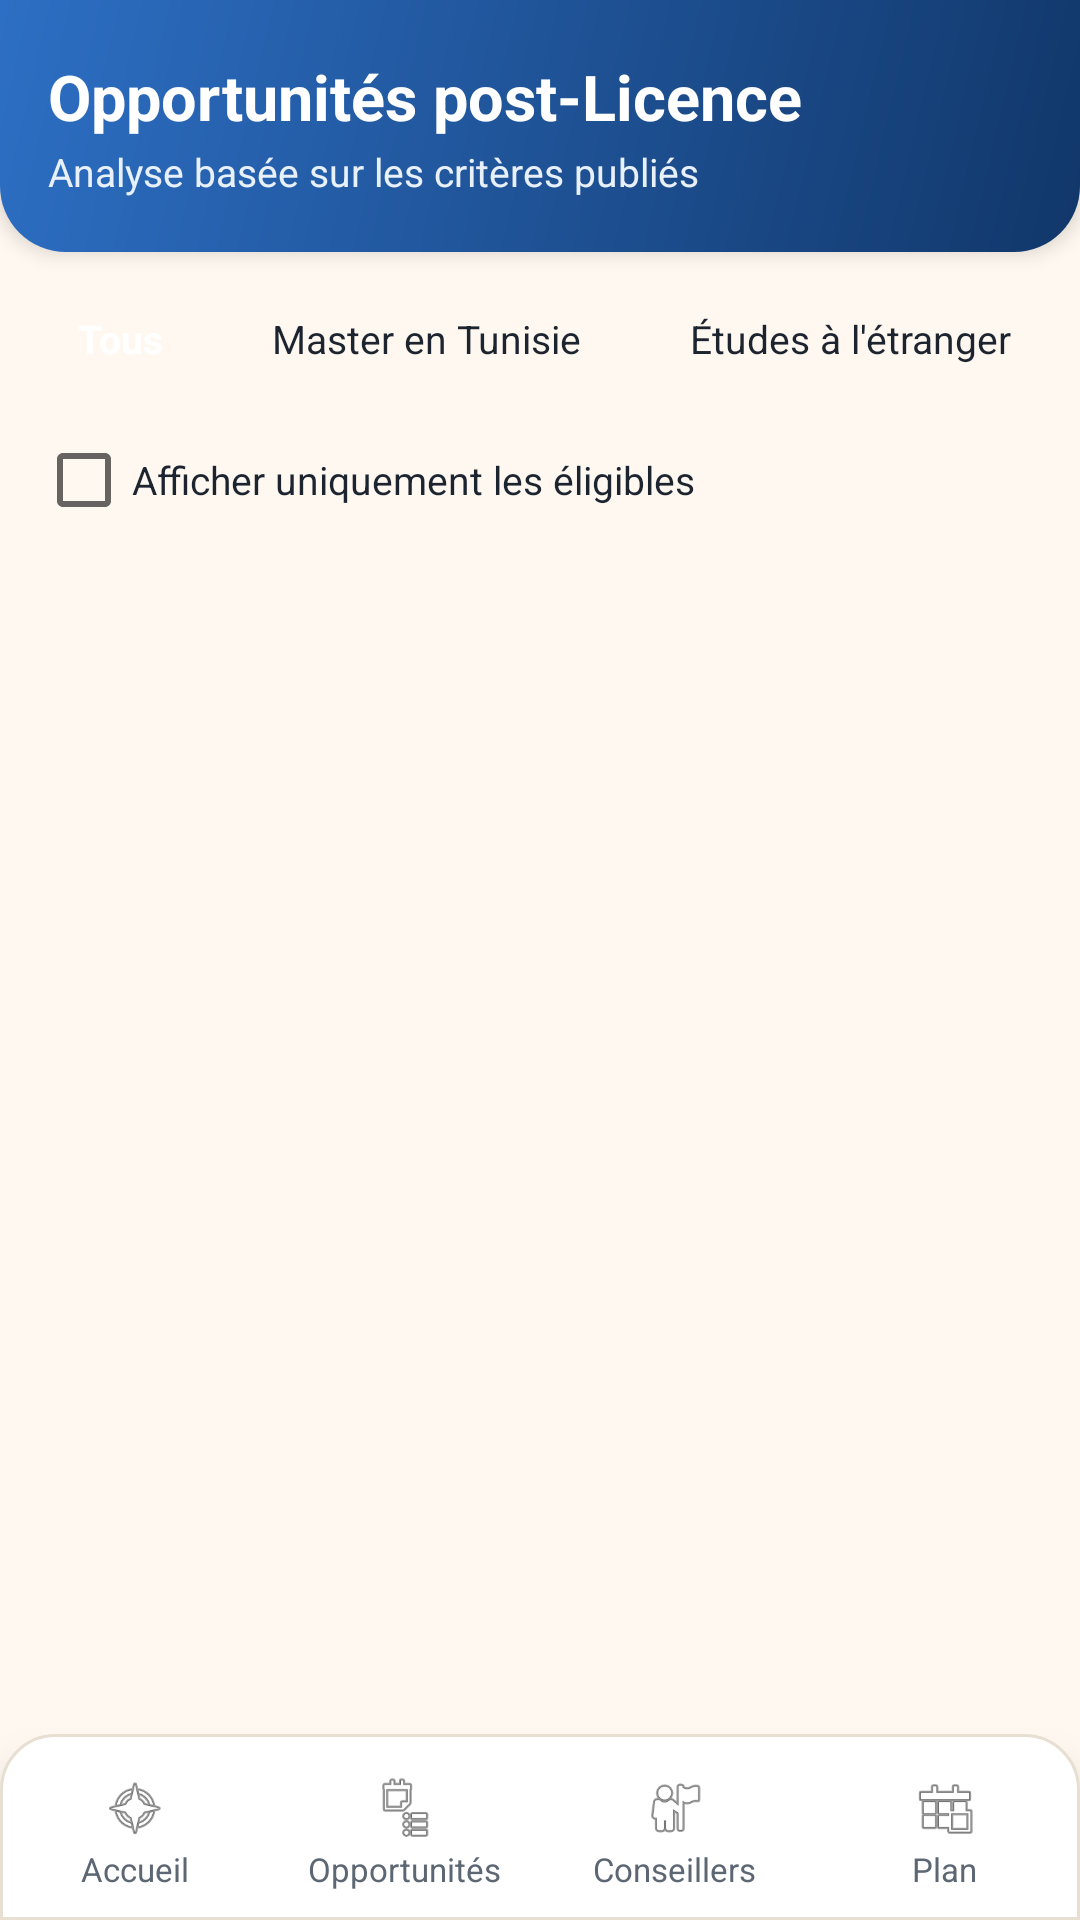

Android layout source for this screen:
<!-- AndroidManifest.xml: application theme Theme.Forsa -->
<!-- res/layout/activity_opportunities.xml -->
<?xml version="1.0" encoding="utf-8"?>
<LinearLayout xmlns:android="http://schemas.android.com/apk/res/android"
    android:layout_width="match_parent"
    android:layout_height="match_parent"
    android:background="@color/color_background"
    android:orientation="vertical">

    
    <LinearLayout
        android:layout_width="match_parent"
        android:layout_height="wrap_content"
        android:background="@drawable/bg_header_curved"
        android:elevation="4dp"
        android:orientation="vertical"
        android:paddingStart="16dp"
        android:paddingTop="18dp"
        android:paddingEnd="16dp"
        android:paddingBottom="18dp">

        <TextView
            android:layout_width="wrap_content"
            android:layout_height="wrap_content"
            android:text="@string/opportunities_title"
            android:textColor="@color/color_white"
            android:textSize="21sp"
            android:textStyle="bold" />

        <TextView
            android:layout_width="wrap_content"
            android:layout_height="wrap_content"
            android:layout_marginTop="2dp"
            android:text="@string/opportunities_subtitle"
            android:textColor="@color/color_primary_light"
            android:textSize="13sp" />
    </LinearLayout>

    
    <LinearLayout
        android:layout_width="match_parent"
        android:layout_height="0dp"
        android:layout_weight="1"
        android:orientation="vertical"
        android:paddingStart="12dp"
        android:paddingTop="12dp"
        android:paddingEnd="12dp">

        
        <HorizontalScrollView
            android:layout_width="match_parent"
            android:layout_height="wrap_content"
            android:scrollbars="none">

            <LinearLayout
                android:layout_width="wrap_content"
                android:layout_height="wrap_content"
                android:orientation="horizontal">

                <TextView
                    android:id="@+id/chipOppAll"
                    android:layout_width="wrap_content"
                    android:layout_height="34dp"
                    android:layout_marginEnd="8dp"
                    android:background="@drawable/bg_chip_selected"
                    android:gravity="center"
                    android:paddingStart="14dp"
                    android:paddingEnd="14dp"
                    android:text="@string/filter_all"
                    android:textColor="@color/color_white"
                    android:textSize="13sp"
                    android:textStyle="bold" />

                <TextView
                    android:id="@+id/chipOppMaster"
                    android:layout_width="wrap_content"
                    android:layout_height="34dp"
                    android:layout_marginEnd="8dp"
                    android:background="@drawable/bg_chip_default"
                    android:gravity="center"
                    android:paddingStart="14dp"
                    android:paddingEnd="14dp"
                    android:text="@string/pathway_master_title"
                    android:textColor="@color/color_text_primary"
                    android:textSize="13sp" />

                <TextView
                    android:id="@+id/chipOppAbroad"
                    android:layout_width="wrap_content"
                    android:layout_height="34dp"
                    android:layout_marginEnd="8dp"
                    android:background="@drawable/bg_chip_default"
                    android:gravity="center"
                    android:paddingStart="14dp"
                    android:paddingEnd="14dp"
                    android:text="@string/pathway_abroad_title"
                    android:textColor="@color/color_text_primary"
                    android:textSize="13sp" />

                <TextView
                    android:id="@+id/chipOppJob"
                    android:layout_width="wrap_content"
                    android:layout_height="34dp"
                    android:layout_marginEnd="8dp"
                    android:background="@drawable/bg_chip_default"
                    android:gravity="center"
                    android:paddingStart="14dp"
                    android:paddingEnd="14dp"
                    android:text="@string/pathway_job_title"
                    android:textColor="@color/color_text_primary"
                    android:textSize="13sp" />

                <TextView
                    android:id="@+id/chipOppFreelance"
                    android:layout_width="wrap_content"
                    android:layout_height="34dp"
                    android:background="@drawable/bg_chip_default"
                    android:gravity="center"
                    android:paddingStart="14dp"
                    android:paddingEnd="14dp"
                    android:text="@string/pathway_freelance_title"
                    android:textColor="@color/color_text_primary"
                    android:textSize="13sp" />
            </LinearLayout>
        </HorizontalScrollView>

        
        <LinearLayout
            android:layout_width="match_parent"
            android:layout_height="wrap_content"
            android:layout_marginTop="6dp"
            android:gravity="center_vertical"
            android:orientation="horizontal">

            <CheckBox
                android:id="@+id/cbOnlyEligible"
                android:layout_width="0dp"
                android:layout_height="wrap_content"
                android:layout_weight="1"
                android:text="@string/opp_filter_only_eligible"
                android:textColor="@color/color_text_primary"
                android:textSize="13sp" />

            <TextView
                android:id="@+id/tvOpportunitiesCount"
                android:layout_width="wrap_content"
                android:layout_height="wrap_content"
                android:textColor="@color/color_text_secondary"
                android:textSize="12sp"
                android:textStyle="bold" />
        </LinearLayout>

        <ListView
            android:id="@+id/lvOpportunities"
            android:layout_width="match_parent"
            android:layout_height="0dp"
            android:layout_marginTop="4dp"
            android:layout_weight="1"
            android:clipToPadding="false"
            android:divider="@android:color/transparent"
            android:dividerHeight="10dp"
            android:layoutAnimation="@anim/layout_anim_fall_down"
            android:paddingBottom="14dp" />

        <TextView
            android:id="@+id/tvEmptyOpportunities"
            android:layout_width="match_parent"
            android:layout_height="0dp"
            android:layout_weight="1"
            android:gravity="center"
            android:padding="24dp"
            android:text="@string/opp_empty"
            android:textColor="@color/color_text_secondary"
            android:textSize="14sp"
            android:visibility="gone" />
    </LinearLayout>

    <include layout="@layout/view_bottom_nav" />

</LinearLayout>
<!-- res/layout/view_bottom_nav.xml (included above) -->
<?xml version="1.0" encoding="utf-8"?>
<LinearLayout xmlns:android="http://schemas.android.com/apk/res/android"
    android:id="@+id/bottomNavContainer"
    android:layout_width="match_parent"
    android:layout_height="62dp"
    android:background="@drawable/bg_bottom_nav"
    android:elevation="10dp"
    android:orientation="horizontal"
    android:paddingTop="4dp">

    <LinearLayout
        android:id="@+id/navHome"
        android:layout_width="0dp"
        android:layout_height="match_parent"
        android:layout_weight="1"
        android:background="?attr/selectableItemBackground"
        android:gravity="center"
        android:orientation="vertical">

        <ImageView
            android:id="@+id/ivNavHome"
            android:layout_width="22dp"
            android:layout_height="22dp"
            android:contentDescription="@string/nav_home"
            android:src="@android:drawable/ic_menu_compass" />

        <TextView
            android:id="@+id/tvNavHome"
            android:layout_width="wrap_content"
            android:layout_height="wrap_content"
            android:layout_marginTop="2dp"
            android:text="@string/nav_home"
            android:textColor="@color/color_text_secondary"
            android:textSize="11sp" />
    </LinearLayout>

    <LinearLayout
        android:id="@+id/navOpportunities"
        android:layout_width="0dp"
        android:layout_height="match_parent"
        android:layout_weight="1"
        android:background="?attr/selectableItemBackground"
        android:gravity="center"
        android:orientation="vertical">

        <ImageView
            android:id="@+id/ivNavOpportunities"
            android:layout_width="22dp"
            android:layout_height="22dp"
            android:contentDescription="@string/nav_opportunities"
            android:src="@android:drawable/ic_menu_agenda" />

        <TextView
            android:id="@+id/tvNavOpportunities"
            android:layout_width="wrap_content"
            android:layout_height="wrap_content"
            android:layout_marginTop="2dp"
            android:text="@string/nav_opportunities"
            android:textColor="@color/color_text_secondary"
            android:textSize="11sp" />
    </LinearLayout>

    <LinearLayout
        android:id="@+id/navAdvisors"
        android:layout_width="0dp"
        android:layout_height="match_parent"
        android:layout_weight="1"
        android:background="?attr/selectableItemBackground"
        android:gravity="center"
        android:orientation="vertical">

        <ImageView
            android:id="@+id/ivNavAdvisors"
            android:layout_width="22dp"
            android:layout_height="22dp"
            android:contentDescription="@string/nav_advisors"
            android:src="@android:drawable/ic_menu_myplaces" />

        <TextView
            android:id="@+id/tvNavAdvisors"
            android:layout_width="wrap_content"
            android:layout_height="wrap_content"
            android:layout_marginTop="2dp"
            android:text="@string/nav_advisors"
            android:textColor="@color/color_text_secondary"
            android:textSize="11sp" />
    </LinearLayout>

    <LinearLayout
        android:id="@+id/navPlan"
        android:layout_width="0dp"
        android:layout_height="match_parent"
        android:layout_weight="1"
        android:background="?attr/selectableItemBackground"
        android:gravity="center"
        android:orientation="vertical">

        <ImageView
            android:id="@+id/ivNavPlan"
            android:layout_width="22dp"
            android:layout_height="22dp"
            android:contentDescription="@string/nav_plan"
            android:src="@android:drawable/ic_menu_today" />

        <TextView
            android:id="@+id/tvNavPlan"
            android:layout_width="wrap_content"
            android:layout_height="wrap_content"
            android:layout_marginTop="2dp"
            android:text="@string/nav_plan"
            android:textColor="@color/color_text_secondary"
            android:textSize="11sp" />
    </LinearLayout>

</LinearLayout>
<!-- resources referenced by this layout -->
<resources>
  <color name="color_background">#FFF8F0</color>
  <color name="color_primary_light">#E8F0FA</color>
  <color name="color_text_primary">#1C2430</color>
  <color name="color_text_secondary">#5C6773</color>
  <color name="color_white">#FFFFFF</color>
  <!-- drawable bg_bottom_nav (drawable) -->
  <?xml version="1.0" encoding="utf-8"?>
  <shape xmlns:android="http://schemas.android.com/apk/res/android"
      android:shape="rectangle">
      <solid android:color="@color/color_surface" />
      <corners
          android:topLeftRadius="18dp"
          android:topRightRadius="18dp" />
      <stroke
          android:width="1dp"
          android:color="@color/color_border" />
  </shape>
  <!-- drawable bg_header_curved (drawable) -->
  <?xml version="1.0" encoding="utf-8"?>
  <shape xmlns:android="http://schemas.android.com/apk/res/android"
      android:shape="rectangle">
      <gradient
          android:angle="135"
          android:endColor="@color/color_primary_gradient_end"
          android:startColor="@color/color_primary_dark"
          android:type="linear" />
      <corners
          android:bottomLeftRadius="22dp"
          android:bottomRightRadius="22dp" />
  </shape>
  <string name="filter_all">Tous</string>
  <string name="nav_advisors">Conseillers</string>
  <string name="nav_home">Accueil</string>
  <string name="nav_opportunities">Opportunités</string>
  <string name="nav_plan">Plan</string>
  <string name="opp_empty">Aucune opportunité correspondante. Essaie d\'élargir le filtre ou de compléter ton Passeport.</string>
  <string name="opp_filter_only_eligible">Afficher uniquement les éligibles</string>
  <string name="opportunities_subtitle">Analyse basée sur les critères publiés</string>
  <string name="opportunities_title">Opportunités post-Licence</string>
  <string name="pathway_abroad_title">Études à l\'étranger</string>
  <string name="pathway_freelance_title">Carrière indépendante</string>
  <string name="pathway_job_title">Emploi</string>
  <string name="pathway_master_title">Master en Tunisie</string>
  <style name="Theme.Forsa" parent="Theme.MaterialComponents.Light.NoActionBar">
          <item name="colorPrimary">@color/color_primary</item>
          <item name="colorPrimaryVariant">@color/color_primary_dark</item>
          <item name="colorOnPrimary">@color/color_white</item>
          <item name="colorSecondary">@color/color_eligible</item>
          <item name="colorOnSecondary">@color/color_white</item>
          <item name="colorError">@color/color_accent_red</item>
          <item name="android:windowBackground">@color/color_background</item>
          <item name="android:statusBarColor">@color/color_primary_dark</item>
          <item name="android:navigationBarColor">@color/color_surface</item>
          <item name="materialButtonStyle">@style/ForsaPrimaryButton</item>
          <item name="materialButtonOutlinedStyle">@style/ForsaOutlinedButton</item>
      </style>
  <color name="color_surface">#FFFFFF</color>
  <color name="color_border">#E8DFD3</color>
  <color name="color_primary_gradient_end">#2D6FC4</color>
  <color name="color_primary_dark">#11376A</color>
  <color name="color_primary">#1E5AA8</color>
  <color name="color_eligible">#2E9E6B</color>
  <color name="color_accent_red">#D32F2F</color>
  <style name="ForsaPrimaryButton" parent="Widget.MaterialComponents.Button">
          <item name="cornerRadius">14dp</item>
          <item name="android:textAllCaps">false</item>
          <item name="android:letterSpacing">0.01</item>
      </style>
  <style name="ForsaOutlinedButton" parent="Widget.MaterialComponents.Button.OutlinedButton">
          <item name="cornerRadius">14dp</item>
          <item name="strokeColor">@color/color_primary_border</item>
          <item name="android:textAllCaps">false</item>
      </style>
  <color name="color_primary_border">#C4D7F2</color>
</resources>
